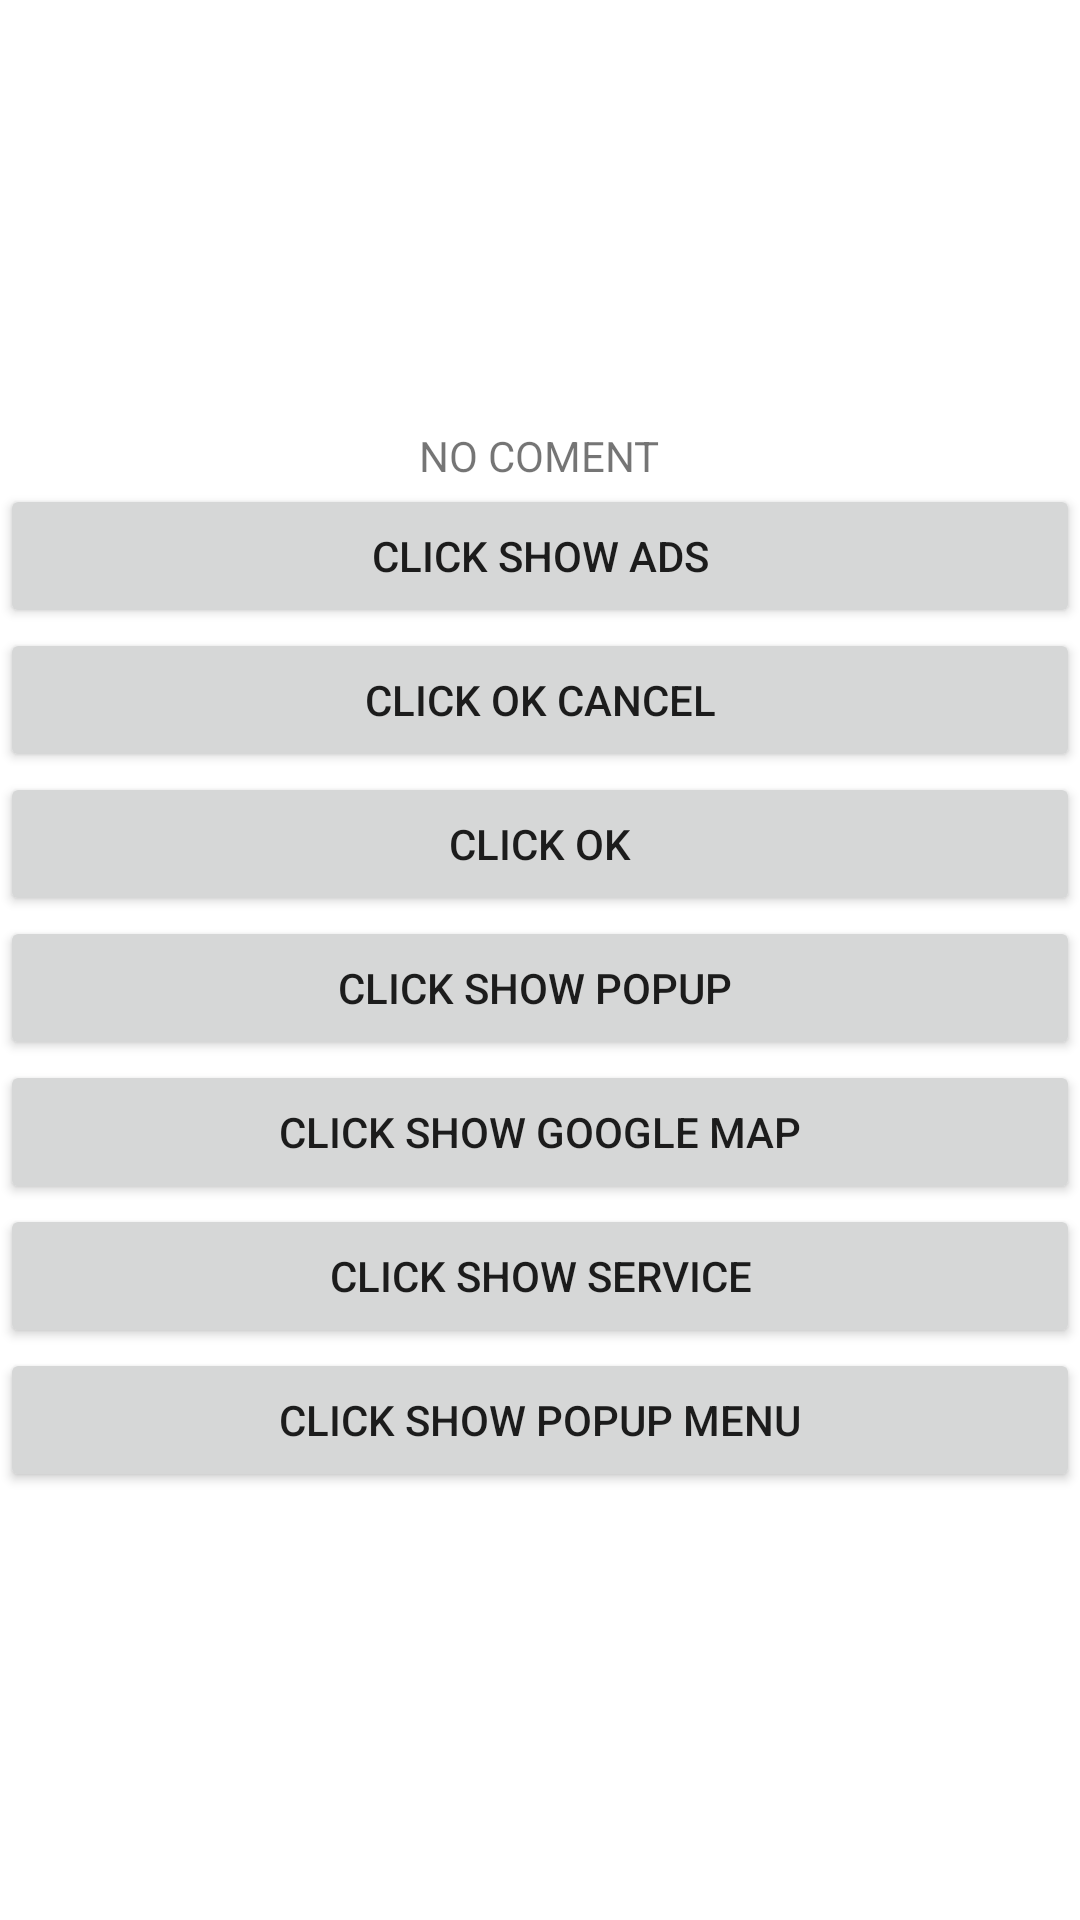

Write the Android layout XML for this screen, with the resource values it uses.
<!-- AndroidManifest.xml: application theme Theme.AdsModJava -->
<!-- res/layout/activity_splash.xml -->
<?xml version="1.0" encoding="utf-8"?>
<LinearLayout xmlns:android="http://schemas.android.com/apk/res/android"
    xmlns:app="http://schemas.android.com/apk/res-auto"
    xmlns:tools="http://schemas.android.com/tools"
    android:orientation="vertical"
    android:gravity="center"
    android:layout_margin="20dp"
    android:layout_width="match_parent"
    android:layout_height="match_parent"
    tools:context=".SplashActivity">

    <TextView
        android:id="@+id/textSplash"
        android:text="NO COMENT"
        android:layout_width="wrap_content"
        android:layout_height="wrap_content"/>

    <Button
        android:id="@+id/btnClickShowAds"
        android:text="CLick Show Ads"
        android:layout_width="match_parent"
        android:layout_height="wrap_content"/>

    <Button
        app:layout_constraintTop_toTopOf="parent"
        android:id="@+id/btnClickTwoFunc"
        android:text="CLick OK Cancel"
        android:layout_width="match_parent"
        android:layout_height="wrap_content"/>
    <Button
        app:layout_constraintTop_toBottomOf="@id/btnClickTwoFunc"
        android:id="@+id/btnClickOneFunc"
        android:text="CLick OK"
        android:layout_width="match_parent"
        android:layout_height="wrap_content"/>

    <Button
        app:layout_constraintTop_toBottomOf="@id/btnClickOneFunc"
        android:id="@+id/btnClickShowPopup"
        android:text="Click Show Popup "
        android:layout_width="match_parent"
        android:layout_height="wrap_content"/>

    <Button
        app:layout_constraintTop_toBottomOf="@id/btnClickShowPopup"
        android:id="@+id/btnClickGoogleMap"
        android:text="Click Show Google Map"
        android:layout_width="match_parent"
        android:layout_height="wrap_content"/>

    <Button
        app:layout_constraintTop_toBottomOf="@id/btnClickGoogleMap"
        android:id="@+id/btnClickService"
        android:text="Click Show Service"
        android:layout_width="match_parent"
        android:layout_height="wrap_content"/>

    <Button
        app:layout_constraintTop_toBottomOf="@id/btnClickService"
        android:id="@+id/btnClickShowPopupMenu"
        android:text="Click Show Popup Menu"
        android:layout_width="match_parent"
        android:layout_height="wrap_content"/>
</LinearLayout>
<!-- resources referenced by this layout -->
<resources>
  <style name="Theme.AdsModJava" parent="Theme.MaterialComponents.DayNight.DarkActionBar">
          
          <item name="colorPrimary">@color/purple_500</item>
          <item name="colorPrimaryVariant">@color/purple_700</item>
          <item name="colorOnPrimary">@color/white</item>
          
          <item name="colorSecondary">@color/teal_200</item>
          <item name="colorSecondaryVariant">@color/teal_700</item>
          <item name="colorOnSecondary">@color/black</item>
          
          <item name="android:statusBarColor" tools:targetApi="l">?attr/colorPrimaryVariant</item>
          
      </style>
  <!-- not gathered from this repository: default colours our renderer supplied (Android Studio template values) -->
  <color name="purple_500">#FF6200EE</color>
  <color name="purple_700">#FF3700B3</color>
  <color name="teal_200">#FF03DAC5</color>
  <color name="teal_700">#FF018786</color>
  <color name="black">#FF000000</color>
  <color name="white">#FFFFFFFF</color>
</resources>
